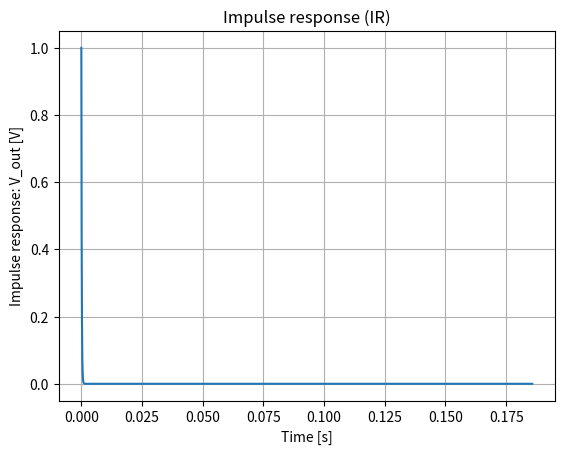
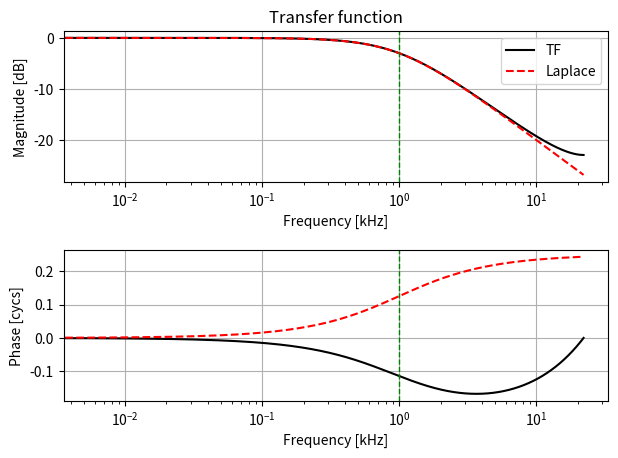
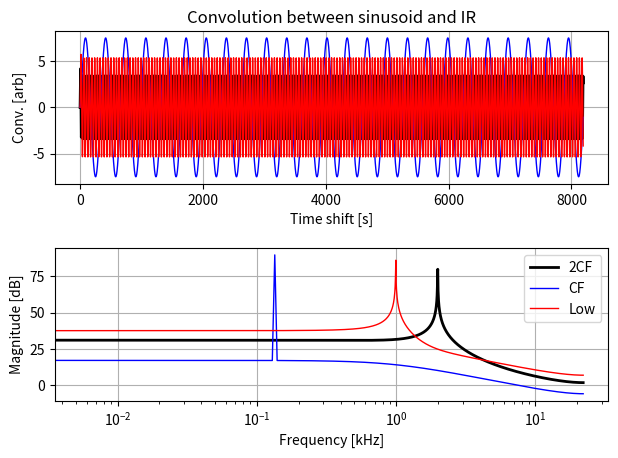
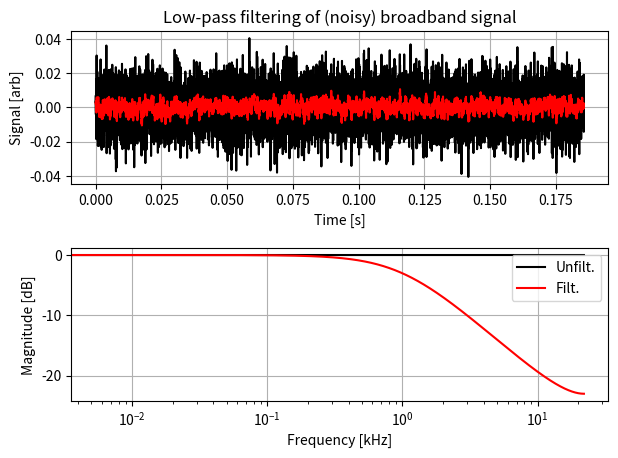

Write the Python code that produced these figures, in order.
#!/usr/bin/env python3
# -*- coding: utf-8 -*-
"""
EXlowpass.py

[IN PROGRESS]
Plot the impulse response and transfer function for a low-pass
filter (SOL to PHYS 4030 F21 HW8; see deVries (1994) ch.6.4
for theory

TO DO
o Not sure how to scale the TF properly to get a "gain" function
of unity for low (i.e., "pass") freqs. Laplace transforms (Kludge
fixed at the moment)
        
REFS
+ deVries (1994) ch.6.4
+ https://en.wikipedia.org/wiki/Low-pass_filter

        
        
Created on Wed Nov 10 12:38:08 2021
@author: C. Bergevin
"""

import numpy as np
import matplotlib.pyplot as plt
#from numpy.fft import fft
from numpy.fft import rfft
from numpy.fft import irfft

# ========= [User Params]  ==================
R = 1000   # resistance [omhs]
C= 1.6*10**(-7)     # capacitance [F]


SR= 44100;         # sample rate [Hz]
Npts= 8192;     # length of fft window (# of points) 
#                     [should ideally be 2^N]
                                           
# ====================================
# ==== bookeeping
# --- create a freq. array (for FFT bin labeling)
freq= np.arange(0,(Npts+1)/2,1)    
freq= SR*freq/Npts
df = SR/Npts   # freq. bin width
t= np.linspace(0,(Npts-1)/SR,Npts)   # time array 
# ----
wC= 1/(R*C)  # cut-off freq. (rads)
fC= 1/(2*np.pi*R*C)  # cut-off freq. (Hz)
#IR= (1/wC)*np.exp(-t*wC)   # impulse response
IR= np.exp(-t*wC)   # impulse response
TF = rfft(IR)   # transfer function 
normA= 1/np.abs(TF[0])  # normaliz. factor for TF (KLUDGE!)
TF= normA*TF

# --- also express TF as a Laplace transform (ref not provided!)
s= -1j*2*np.pi*freq  # complex freq. (purely imag. here)
TFl= wC/(s+wC)

# ==== convolution analysis
# --- create a few sinusoidal waveforms
wf0= np.sin(freq[25]*2*np.pi*t)  # lowest (non-zero) freq
wfCF= np.sin(fC*2*np.pi*t)  # at cutoff freq
wf1= np.sin(2*fC*2*np.pi*t)  # at twice the cutoff freq
# --- convolve 2*CF waveform
convR1= np.convolve(wf1,IR)
convR1= convR1[0:Npts]   # toss redundant parts
convR1spec = rfft(convR1)
# --- similar for others
convR0= np.convolve(wf0,IR)
convR0spec= rfft(convR0[0:Npts])
convRcf= np.convolve(wfCF,IR)
convRcfSpec= rfft(convRcf[0:Npts])

# ==== create broadband noisy signal and "filter" via 
# convolution in spectral domain (i.e., digitally low-pass
# filter a broadband signal)
# --- create flat-spectrum random phase noise in spectral domain
nA= np.ones(len(freq))
nP= (2*np.pi)*np.random.uniform(0,1,len(freq))
noiseS= nA*np.exp(1j*nP)    # spectral rep. of noise
# --- filter (in spect. domain)
noiseSf= noiseS*TF   
# --- convert to time domain
noise= irfft(noiseS) 
noiseF= irfft(noiseSf)   


# ===== print vals. to screen
print('------')
print(f'Cutoff freq = {fC} Hz')

# =======================================
# ===== visualize
plt.close("all")

# --- IR timecourse
if 1==1:
    fig0 = plt.subplots()
    fig0= plt.plot(t,IR)
    fig0= plt.title('Impulse response (IR)') 
    fig0= plt.grid()
    fig0= plt.xlabel('Time [s]') 
    fig0= plt.ylabel('Impulse response: V_out [V]') 
    
# --- transfer fuction (spectral domain)    
if 1==1:
    fig1, ax1 = plt.subplots(2,1)
    ax1[0].plot(freq/1000,20*np.log10(abs(TF)),'k-',label='TF')
    ax1[0].plot(freq/1000,20*np.log10(abs(TFl)),'r--',label='Laplace')
    ax1[0].set_xlabel('Frequency [kHz]')  
    ax1[0].set_ylabel('Magnitude [dB]') 
    ax1[0].legend()
    ax1[0].axvline(fC/1000, color='g', linestyle='dashed', lw=1)
    ax1[0].grid()
    ax1[0].set_xscale('log')
    ax1[0].set_title('Transfer function')
    ax1[1].plot(freq/1000,(np.angle(TF))/(2*np.pi),'k-')
    ax1[1].plot(freq/1000,(np.angle(TFl))/(2*np.pi),'r--')
    ax1[1].axvline(fC/1000, color='g', linestyle='dashed', lw=1)
    ax1[1].set_xlabel('Frequency [kHz]')  
    ax1[1].set_ylabel('Phase [cycs]') 
    ax1[1].grid()
    ax1[1].set_xscale('log')
    fig1.tight_layout(pad=1.5)
 
# --- convolutions
if 1==1:
    fig2, ax2 = plt.subplots(2,1)
    ax2[0].plot(convR1,'k-',lw=2,label='2CF')
    ax2[0].plot(convR0[0:Npts],'b-',lw=1,label='CF')
    ax2[0].plot(convRcf[0:Npts],'r-',lw=1,label='Low')
    ax2[0].set_title('Convolution between sinusoid and IR') 
    ax2[0].grid()
    ax2[0].set_xlabel('Time shift [s]') 
    ax2[0].set_ylabel('Conv. [arb]')
    ax2[1].plot(freq/1000,20*np.log10(abs(convR1spec)),'k-',lw=2,label='2CF')
    ax2[1].plot(freq/1000,20*np.log10(abs(convR0spec)),'b-',lw=1,label='CF')
    ax2[1].plot(freq/1000,20*np.log10(abs(convRcfSpec)),'r-',lw=1,label='Low')
    ax2[1].set_xscale('log')
    ax2[1].grid()
    ax2[1].legend()
    ax2[1].set_xlabel('Frequency [kHz]')  
    ax2[1].set_ylabel('Magnitude [dB]') 
    fig2.tight_layout(pad=1.5)
    
# ---- filtered signal
if 1==1:
    fig3, ax3 = plt.subplots(2,1)
    ax3[0].plot(t,noise,'k-',label='Unfilt.')
    ax3[0].plot(t,noiseF,'r-',label='Filt.')
    ax3[0].grid()
    ax3[0].set_xlabel('Time [s]')  
    ax3[0].set_ylabel('Signal [arb]') 
    ax3[0].set_title('Low-pass filtering of (noisy) broadband signal')
    ax3[1].plot(freq/1000,20*np.log10(abs(noiseS)),'k-',label='Unfilt.')
    ax3[1].plot(freq/1000,20*np.log10(abs(noiseSf)),'r-',label='Filt.')
    ax3[1].set_xlabel('Frequency [kHz]')  
    ax3[1].set_ylabel('Magnitude [dB]')
    ax3[1].grid()
    ax3[1].legend()
    ax3[1].set_xscale('log')
    fig3.tight_layout(pad=1.5)




